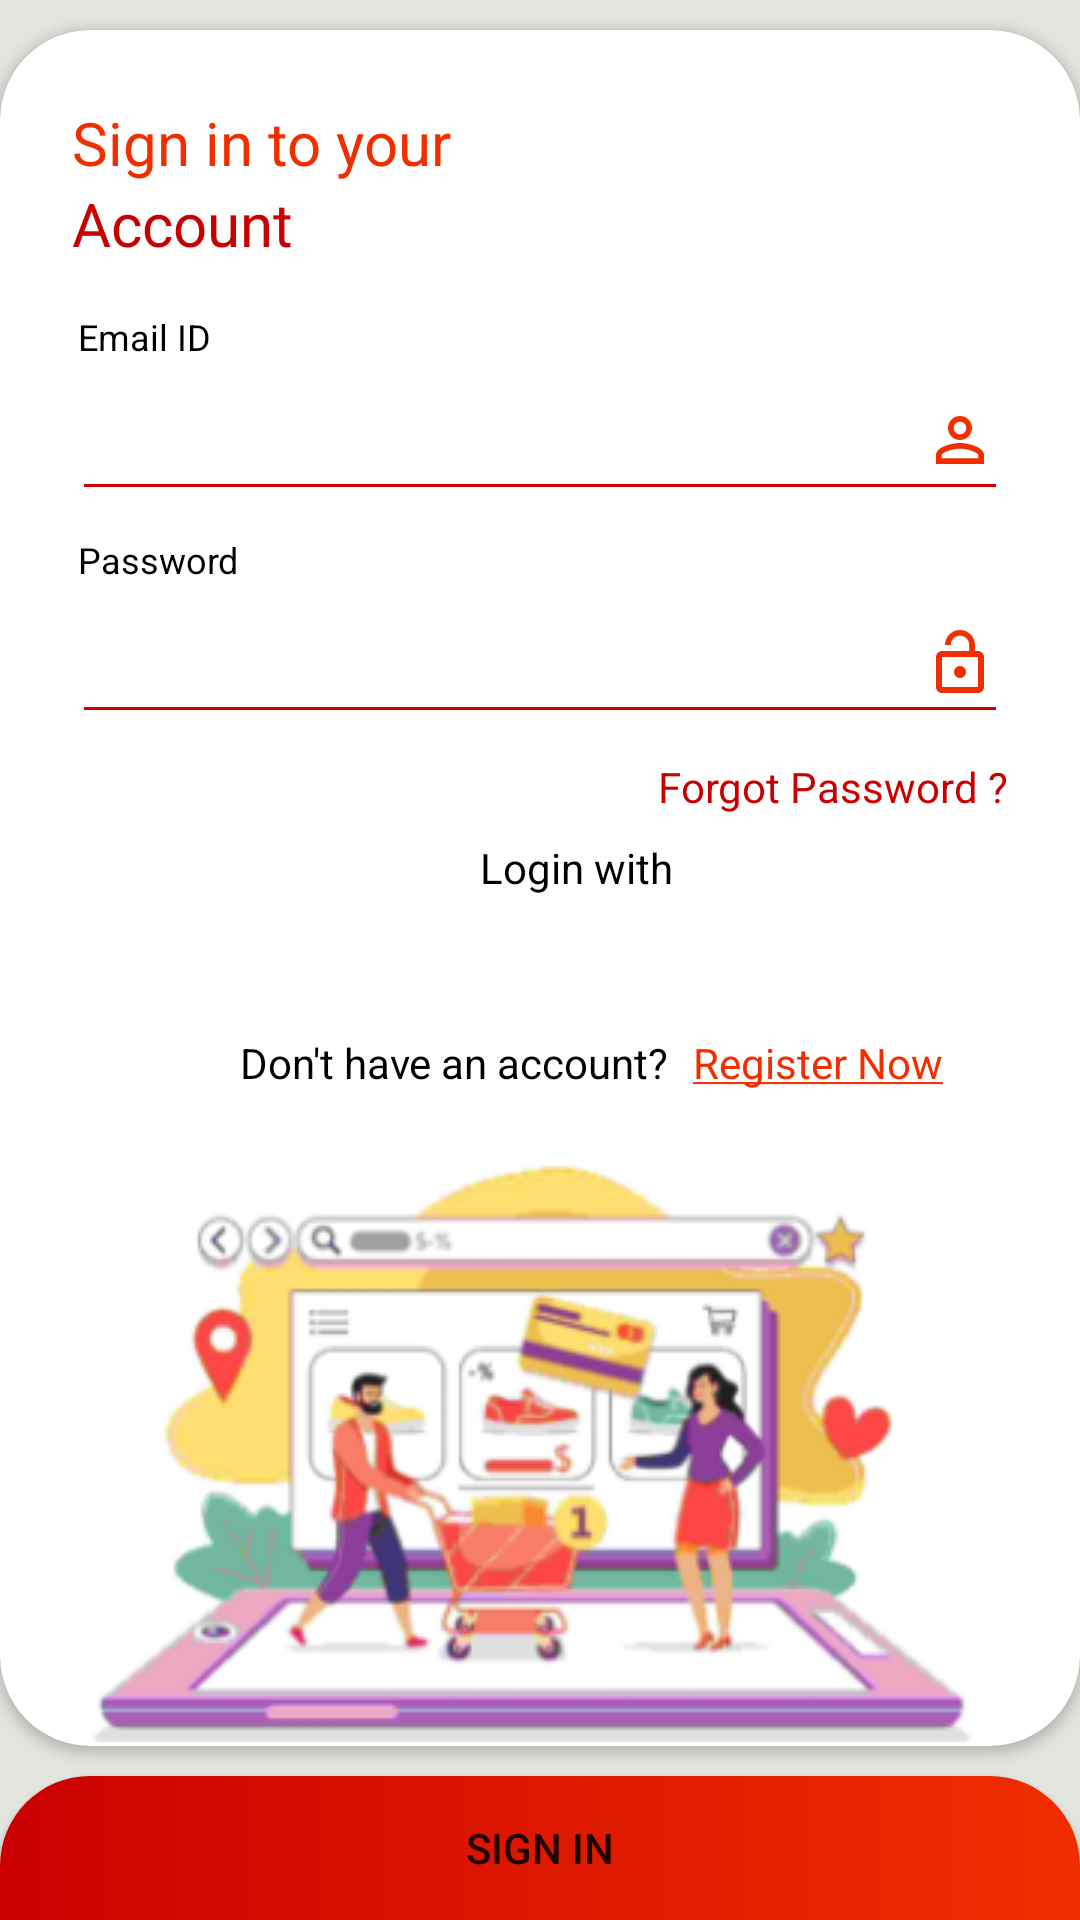

Layout XML and referenced resources for this Android screen:
<!-- AndroidManifest.xml: application theme Theme.CustomTabLayout -->
<!-- res/layout/fragment_sign_in.xml -->
<?xml version="1.0" encoding="utf-8"?>
<androidx.constraintlayout.widget.ConstraintLayout xmlns:android="http://schemas.android.com/apk/res/android"
    xmlns:app="http://schemas.android.com/apk/res-auto"
    xmlns:tools="http://schemas.android.com/tools"
    android:layout_width="match_parent"
    android:layout_height="match_parent"
    android:background="#E2E5DE"
    tools:context=".SignInFragment">

    <androidx.cardview.widget.CardView
        android:layout_width="match_parent"
        android:layout_height="0dp"
        android:layout_marginVertical="10dp"
        app:cardCornerRadius="30dp"
        app:layout_constraintBottom_toTopOf="@+id/signInBtn"
        app:layout_constraintTop_toTopOf="parent">

        <androidx.constraintlayout.widget.ConstraintLayout
            android:layout_width="match_parent"
            android:layout_height="match_parent">


            <TextView
                android:id="@+id/textView"
                android:layout_width="wrap_content"
                android:layout_height="wrap_content"
                android:layout_marginStart="24dp"
                android:layout_marginTop="24dp"
                android:text="@string/sign_in_account"
                android:textColor="@color/red"
                android:textSize="20sp"
                app:layout_constraintStart_toStartOf="parent"
                app:layout_constraintTop_toTopOf="parent" />

            <TextView
                android:id="@+id/textview2"
                android:layout_width="wrap_content"
                android:layout_height="wrap_content"
                android:layout_marginStart="26dp"
                android:layout_marginTop="16dp"
                android:text="Email ID"
                android:textColor="@color/black"
                android:textSize="12sp"
                app:layout_constraintStart_toStartOf="parent"
                app:layout_constraintTop_toBottomOf="@+id/textView3" />

            <EditText
                android:id="@+id/editEmailSignIN"
                android:layout_width="0dp"
                android:layout_height="50dp"
                android:layout_marginStart="24dp"
                android:layout_marginEnd="24dp"
                android:backgroundTint="@color/dark_red"
                android:drawableRight="@drawable/ic_baseline_person"
                android:ems="10"
                android:inputType="textEmailAddress"
                android:textColor="#8c8c8c"
                app:layout_constraintEnd_toEndOf="parent"
                app:layout_constraintHorizontal_bias="0.0"
                app:layout_constraintStart_toStartOf="parent"
                app:layout_constraintTop_toBottomOf="@+id/textview2" />

            <TextView
                android:id="@+id/textView3"
                android:layout_width="wrap_content"
                android:layout_height="wrap_content"
                android:layout_marginStart="24dp"
                android:text="Account"
                android:textColor="@color/dark_red"
                android:textSize="20sp"
                app:layout_constraintStart_toStartOf="parent"
                app:layout_constraintTop_toBottomOf="@+id/textView" />

            <TextView
                android:id="@+id/textView4"
                android:layout_width="wrap_content"
                android:layout_height="wrap_content"
                android:layout_marginStart="26dp"
                android:layout_marginTop="8dp"
                android:text="Password"
                android:textColor="@color/black"
                android:textSize="12sp"
                app:layout_constraintStart_toStartOf="parent"
                app:layout_constraintTop_toBottomOf="@+id/editEmailSignIN" />

            <EditText
                android:id="@+id/editPassSignIn"
                android:layout_width="0dp"
                android:layout_height="50dp"
                android:layout_marginStart="24dp"
                android:layout_marginEnd="24dp"
                android:backgroundTint="@color/dark_red"
                android:drawableRight="@drawable/ic_baseline_lock_open"
                android:ems="10"
                android:inputType="textPassword"
                android:textColor="#8c8c8c"
                app:layout_constraintEnd_toEndOf="parent"
                app:layout_constraintHorizontal_bias="0.0"
                app:layout_constraintStart_toStartOf="parent"
                app:layout_constraintTop_toBottomOf="@+id/textView4" />

            <TextView
                android:id="@+id/textView5"
                android:layout_width="wrap_content"
                android:layout_height="wrap_content"
                android:layout_marginTop="8dp"
                android:layout_marginEnd="24dp"
                android:text="Forgot Password ?"
                android:textColor="@color/dark_red"
                android:textSize="14sp"
                app:layout_constraintEnd_toEndOf="parent"
                app:layout_constraintTop_toBottomOf="@+id/editPassSignIn" />

            <ImageView
                android:id="@+id/fbLoginBtn"
                android:layout_width="30dp"
                android:layout_height="30dp"
                android:layout_marginStart="140dp"
                android:layout_marginTop="8dp"
                android:src="@drawable/facebook"
                app:layout_constraintStart_toStartOf="parent"
                app:layout_constraintTop_toBottomOf="@+id/textView6" />

            <ImageView
                android:id="@+id/googleLoginBtn"
                android:layout_width="40dp"
                android:layout_height="40dp"
                android:layout_marginStart="48dp"
                android:layout_marginTop="5dp"
                android:src="@drawable/googlelogo"
                app:layout_constraintStart_toEndOf="@+id/fbLoginBtn"
                app:layout_constraintTop_toBottomOf="@+id/textView6" />

            <TextView
                android:id="@+id/textView6"
                android:layout_width="wrap_content"
                android:layout_height="wrap_content"
                android:layout_marginStart="160dp"
                android:layout_marginTop="8dp"
                android:text="Login with"
                android:textColor="@color/black"
                app:layout_constraintStart_toStartOf="parent"
                app:layout_constraintTop_toBottomOf="@+id/textView5" />

            <TextView
                android:id="@+id/textView7"
                android:layout_width="wrap_content"
                android:layout_height="wrap_content"
                android:layout_marginStart="80dp"
                android:layout_marginTop="8dp"
                android:text="Don't have an account?"
                android:textColor="@color/black"
                app:layout_constraintStart_toStartOf="parent"
                app:layout_constraintTop_toBottomOf="@+id/fbLoginBtn" />

            <TextView
                android:id="@+id/signUpText"
                android:layout_width="wrap_content"
                android:layout_height="wrap_content"
                android:layout_marginStart="8dp"
                android:text="@string/register_text"
                android:textColor="@color/red"
                app:layout_constraintStart_toEndOf="@+id/textView7"
                app:layout_constraintTop_toTopOf="@+id/textView7" />

            <ImageView
                android:id="@+id/imageView5"
                android:layout_width="wrap_content"
                android:layout_height="wrap_content"
                android:layout_marginTop="16dp"
                android:src="@drawable/signup"
                app:layout_constraintEnd_toEndOf="parent"
                app:layout_constraintHorizontal_bias="0.5"
                app:layout_constraintStart_toStartOf="parent"
                app:layout_constraintTop_toBottomOf="@+id/textView7" />

        </androidx.constraintlayout.widget.ConstraintLayout>
    </androidx.cardview.widget.CardView>

    <Button
        android:id="@+id/signInBtn"
        android:layout_width="0dp"
        android:layout_height="wrap_content"
        android:text="Sign In"
        android:background="@drawable/btn_background"
        app:layout_constraintBottom_toBottomOf="parent"
        app:layout_constraintEnd_toEndOf="parent"
        app:layout_constraintHorizontal_bias="0.5"
        app:layout_constraintStart_toStartOf="parent" />


</androidx.constraintlayout.widget.ConstraintLayout>
<!-- resources referenced by this layout -->
<resources>
  <color name="black">#FF000000</color>
  <color name="dark_red">#CA0000</color>
  <color name="red">#F02E00</color>
  <!-- drawable btn_background (drawable-v24) -->
  <?xml version="1.0" encoding="utf-8"?>
  <shape xmlns:android="http://schemas.android.com/apk/res/android"
      android:shape="rectangle">
  
      <gradient android:startColor="@color/dark_red"
          android:endColor="@color/red"/>
      <corners
          android:topLeftRadius="30dp"
          android:topRightRadius="30dp"/>
  </shape>
  <!-- drawable ic_baseline_lock_open (drawable-v24) -->
  <vector android:height="24dp" android:tint="#F02E00"
      android:viewportHeight="24" android:viewportWidth="24"
      android:width="24dp" xmlns:android="http://schemas.android.com/apk/res/android">
      <path android:fillColor="@android:color/white" android:pathData="M12,17c1.1,0 2,-0.9 2,-2s-0.9,-2 -2,-2 -2,0.9 -2,2 0.9,2 2,2zM18,8h-1L17,6c0,-2.76 -2.24,-5 -5,-5S7,3.24 7,6h1.9c0,-1.71 1.39,-3.1 3.1,-3.1 1.71,0 3.1,1.39 3.1,3.1v2L6,8c-1.1,0 -2,0.9 -2,2v10c0,1.1 0.9,2 2,2h12c1.1,0 2,-0.9 2,-2L20,10c0,-1.1 -0.9,-2 -2,-2zM18,20L6,20L6,10h12v10z"/>
  </vector>
  <!-- drawable ic_baseline_person (drawable-v24) -->
  <vector android:height="24dp" android:tint="#F02E00"
      android:viewportHeight="24" android:viewportWidth="24"
      android:width="24dp" xmlns:android="http://schemas.android.com/apk/res/android">
      <path android:fillColor="@android:color/white" android:pathData="M12,5.9c1.16,0 2.1,0.94 2.1,2.1s-0.94,2.1 -2.1,2.1S9.9,9.16 9.9,8s0.94,-2.1 2.1,-2.1m0,9c2.97,0 6.1,1.46 6.1,2.1v1.1L5.9,18.1L5.9,17c0,-0.64 3.13,-2.1 6.1,-2.1M12,4C9.79,4 8,5.79 8,8s1.79,4 4,4 4,-1.79 4,-4 -1.79,-4 -4,-4zM12,13c-2.67,0 -8,1.34 -8,4v3h16v-3c0,-2.66 -5.33,-4 -8,-4z"/>
  </vector>
  <!-- drawable signup: png bitmap (drawable-v24, 53869 bytes) -->
  <string name="register_text"><u>Register Now</u></string>
  <string name="sign_in_account">Sign in to your</string>
  <style name="Theme.CustomTabLayout" parent="Theme.MaterialComponents.DayNight.NoActionBar">
          
          <item name="colorPrimary">@color/purple_500</item>
          <item name="colorPrimaryVariant">@color/purple_700</item>
          <item name="colorOnPrimary">@color/white</item>
          
          <item name="colorSecondary">@color/teal_200</item>
          <item name="colorSecondaryVariant">@color/teal_700</item>
          <item name="colorOnSecondary">@color/black</item>
          
          <item name="android:statusBarColor" tools:targetApi="l">@color/dark_red</item>
          
      </style>
  <color name="purple_500">#F02E00</color>
  <color name="purple_700">#FF3700B3</color>
  <color name="white">#FFFFFFFF</color>
  <color name="teal_200">#FF03DAC5</color>
  <color name="teal_700">#FF018786</color>
</resources>
